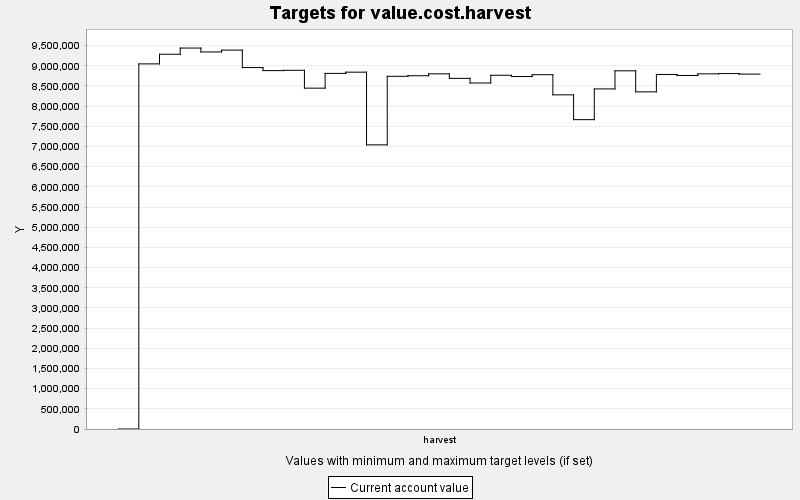

The file beside this chart, header and first rows:
TARGET, PERIOD, YEAR, PERIODWIDTH, MINIMUM, MAXIMUM, MINWEIGHT, MAXWEIGHT, CURRENT, SUMMARY
value.cost.harvest, 0, 0, 10.0, 0.0, 10000, 1.0, 1.0, 0.0, 0.0
value.cost.harvest, 1, 10, 10.0, 0.0, 10000, 1.0, 1.0, 9046647, 0.0
value.cost.harvest, 2, 20, 10.0, 0.0, 10000, 1.0, 1.0, 9284824, 0.0
value.cost.harvest, 3, 30, 10.0, 0.0, 10000, 1.0, 1.0, 9438625, 0.0
value.cost.harvest, 4, 40, 10.0, 0.0, 10000, 1.0, 1.0, 9341828, 0.0
value.cost.harvest, 5, 50, 10.0, 0.0, 10000, 1.0, 1.0, 9387139, 0.0
value.cost.harvest, 6, 60, 10.0, 0.0, 10000, 1.0, 1.0, 8955113, 0.0
value.cost.harvest, 7, 70, 10.0, 0.0, 10000, 1.0, 1.0, 8879560, 0.0
value.cost.harvest, 8, 80, 10.0, 0.0, 10000, 1.0, 1.0, 8887453, 0.0
value.cost.harvest, 9, 90, 10.0, 0.0, 10000, 1.0, 1.0, 8445177, 0.0
value.cost.harvest, 10, 100, 10.0, 0.0, 10000, 1.0, 1.0, 8810376, 0.0
value.cost.harvest, 11, 110, 10.0, 0.0, 10000, 1.0, 1.0, 8841267, 0.0
value.cost.harvest, 12, 120, 10.0, 0.0, 10000, 1.0, 1.0, 7039808, 0.0
value.cost.harvest, 13, 130, 10.0, 0.0, 10000, 1.0, 1.0, 8738723, 0.0
value.cost.harvest, 14, 140, 10.0, 0.0, 10000, 1.0, 1.0, 8752374, 0.0
value.cost.harvest, 15, 150, 10.0, 0.0, 10000, 1.0, 1.0, 8799491, 0.0
value.cost.harvest, 16, 160, 10.0, 0.0, 10000, 1.0, 1.0, 8687603, 0.0
value.cost.harvest, 17, 170, 10.0, 0.0, 10000, 1.0, 1.0, 8572683, 0.0
value.cost.harvest, 18, 180, 10.0, 0.0, 10000, 1.0, 1.0, 8764445, 0.0
value.cost.harvest, 19, 190, 10.0, 0.0, 10000, 1.0, 1.0, 8733347, 0.0
value.cost.harvest, 20, 200, 10.0, 0.0, 10000, 1.0, 1.0, 8778511, 0.0
value.cost.harvest, 21, 210, 10.0, 0.0, 10000, 1.0, 1.0, 8279256, 0.0
value.cost.harvest, 22, 220, 10.0, 0.0, 10000, 1.0, 1.0, 7664743, 0.0
value.cost.harvest, 23, 230, 10.0, 0.0, 10000, 1.0, 1.0, 8425723, 0.0
value.cost.harvest, 24, 240, 10.0, 0.0, 10000, 1.0, 1.0, 8874692, 0.0
value.cost.harvest, 25, 250, 10.0, 0.0, 10000, 1.0, 1.0, 8353200, 0.0
value.cost.harvest, 26, 260, 10.0, 0.0, 10000, 1.0, 1.0, 8784357, 0.0
value.cost.harvest, 27, 270, 10.0, 0.0, 10000, 1.0, 1.0, 8758354, 0.0
value.cost.harvest, 28, 280, 10.0, 0.0, 10000, 1.0, 1.0, 8798940, 0.0
value.cost.harvest, 29, 290, 10.0, 0.0, 10000, 1.0, 1.0, 8806577, 0.0
value.cost.harvest, 30, 300, 10.0, 0.0, 10000, 1.0, 1.0, 8792999, 0.0
